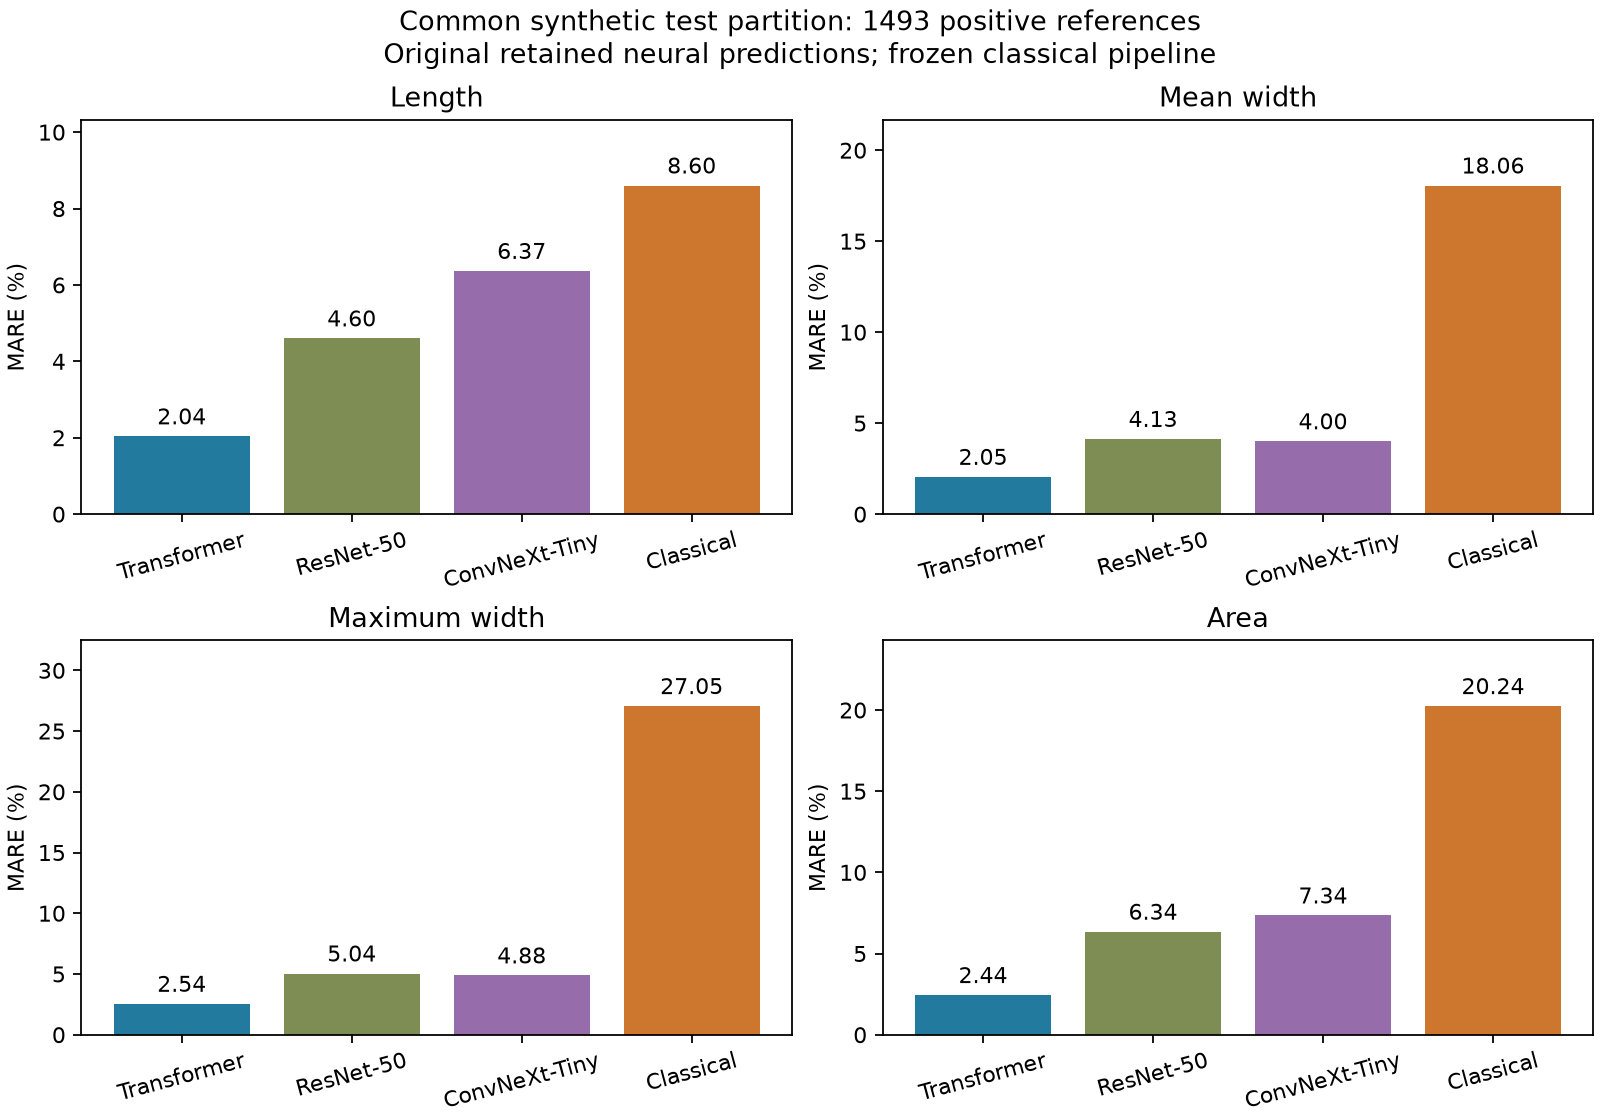

The data file committed next to this chart (first rows):
model, target, n, n_positive, unit, mae, rmse, bias, mare_percent, r2
transformer, centerline_length, 1494, 1493, mm, 1.863, 3.583, 0.2733, 2.036, 0.9907
transformer, mean_width, 1494, 1493, mm, 0.0165, 0.03134, -0.0008641, 2.047, 0.9712
transformer, max_width, 1494, 1493, mm, 0.0243, 0.04305, 0.0005291, 2.542, 0.9598
transformer, crack_area, 1494, 1493, mm2, 2.008, 3.744, 0.2821, 2.441, 0.9901
resnet50, centerline_length, 1494, 1493, mm, 4.46, 6.735, 0.4249, 4.601, 0.9673
resnet50, mean_width, 1494, 1493, mm, 0.03382, 0.05382, 0.0008344, 4.131, 0.9152
resnet50, max_width, 1494, 1493, mm, 0.04917, 0.07022, 0.004456, 5.038, 0.893
resnet50, crack_area, 1494, 1493, mm2, 5.214, 8.178, 0.309, 6.342, 0.9526
convnext_tiny, centerline_length, 1494, 1493, mm, 6.01, 8.484, 0.2655, 6.366, 0.9481
convnext_tiny, mean_width, 1494, 1493, mm, 0.03202, 0.05095, -0.002572, 4, 0.924
convnext_tiny, max_width, 1494, 1493, mm, 0.04742, 0.06715, -0.0005297, 4.881, 0.9021
convnext_tiny, crack_area, 1494, 1493, mm2, 5.949, 8.738, -0.01765, 7.344, 0.9459
classical, centerline_length, 1494, 1493, mm, 9.595, 29.04, 5.56, 8.602, 0.3918
classical, mean_width, 1494, 1493, mm, 0.1464, 0.1874, -0.1349, 18.06, -0.02804
classical, max_width, 1494, 1493, mm, 0.2475, 0.6857, 0.1396, 27.05, -9.208
classical, crack_area, 1494, 1493, mm2, 18.35, 35.36, -10.39, 20.24, 0.1145
reference_mask_diagnostic, centerline_length, 1494, 1493, mm, 0.4817, 1.887, -0.2627, 0.505, 0.9974
reference_mask_diagnostic, mean_width, 1494, 1493, mm, 0.004331, 0.01634, 0.001759, 0.5684, 0.9922
reference_mask_diagnostic, max_width, 1494, 1493, mm, 0.05054, 0.05648, 0.0502, 5.418, 0.9307
reference_mask_diagnostic, crack_area, 1494, 1493, mm2, 0.09595, 0.1444, -0.00923, 0.1096, 1
